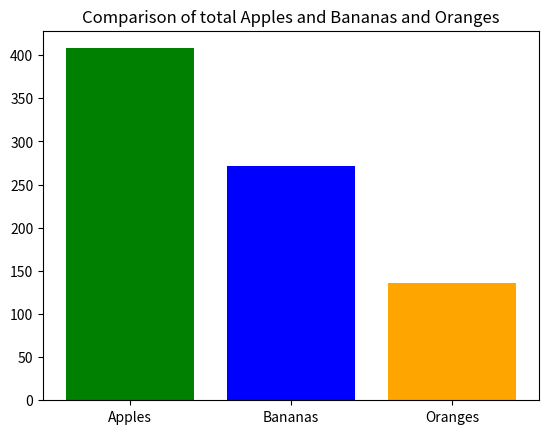

Python code for this plot:
import pandas as pd
import matplotlib.pyplot as plt

data = {
    'Basket': ['A', 'B', 'C', 'D', 'E', 'F', 'G', 'H', 'I', 'J', 'K', 'L', 'M', 'N', 'O', 'P'],
    'Apples': [3, 6, 9, 12, 15, 18, 21, 24, 27, 30, 33, 36, 39, 42, 45, 48],
    'Bananas': [2, 4, 6, 8, 10, 12, 14, 16, 18, 20, 22, 24, 26, 28, 30, 32],
    'Oranges': [1, 2, 3, 4, 5, 6, 7, 8, 9, 10, 11, 12, 13, 14, 15, 16]
}

df = pd.DataFrame(data)

sum_apples = df['Apples'].sum()
sum_bananas = df['Bananas'].sum()
sum_oranges = df['Oranges'].sum()

x = ['Apples', 'Bananas', 'Oranges']

y = [sum_apples, sum_bananas, sum_oranges]

plt.bar(x, y, color=['green', 'blue', 'Orange'])

plt.title('Comparison of total Apples and Bananas and Oranges')

plt.show()
